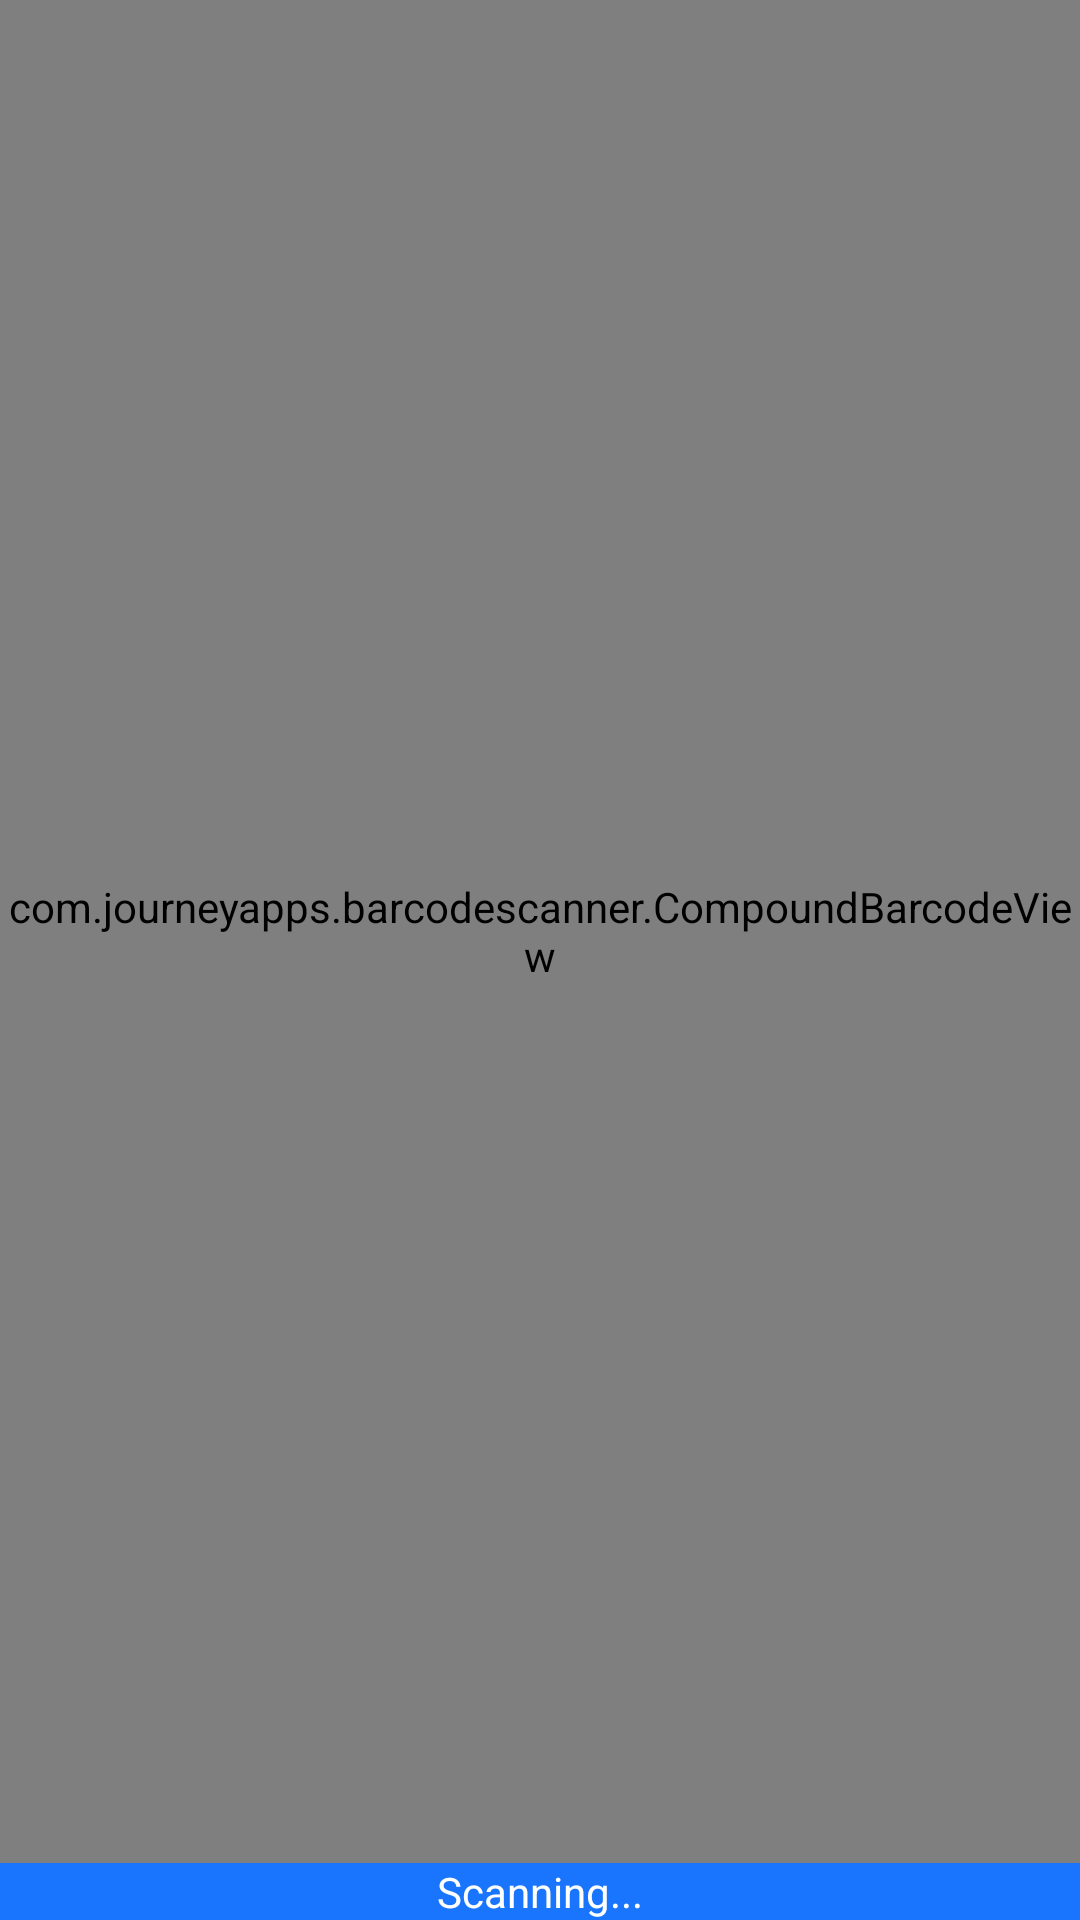

Layout XML and referenced resources for this Android screen:
<!-- AndroidManifest.xml: application theme AppTheme -->
<!-- res/layout/activity_scan.xml -->
<?xml version="1.0" encoding="utf-8"?>
<RelativeLayout xmlns:android="http://schemas.android.com/apk/res/android"
    xmlns:tools="http://schemas.android.com/tools"
    android:layout_width="match_parent"
    android:layout_height="match_parent"
    tools:context=".activities.ScanActivity">

<com.journeyapps.barcodescanner.CompoundBarcodeView
    android:id="@+id/barcode_scanner"
    android:layout_width="match_parent"
    android:layout_height="0dp"
    android:layout_above="@+id/buttonsLayout"
    android:layout_alignParentTop="true">

</com.journeyapps.barcodescanner.CompoundBarcodeView>

<LinearLayout
    android:orientation="vertical"
    android:layout_width="match_parent"
    android:layout_height="wrap_content"
    android:layout_alignParentBottom="true"
    android:background="#1975fe"
    android:id="@+id/buttonsLayout">

    <TextView
        android:layout_width="match_parent"
        android:layout_height="wrap_content"
        android:textColor="@color/White"
        android:gravity="center_horizontal"
        android:text="Scanning..." />
</LinearLayout>

</RelativeLayout>
<!-- resources referenced by this layout -->
<resources>
  <color name="White">#ffffff</color>
  <style name="AppTheme" parent="Theme.AppCompat.Light.NoActionBar">
          <item name="colorPrimary">@color/md_blue_500</item>
          <item name="colorPrimaryDark">@color/md_blue_700</item>
          <item name="colorAccent">@color/md_amber_500</item>
          <item name="colorControlHighlight">@color/md_blue_500</item>
          <item name="android:windowBackground">@color/md_white_1000</item>
          <item name="android:windowActionBar">false</item>
  
      </style>
  <color name="md_blue_500">#2196f3</color>
  <color name="md_blue_700">#1976d2</color>
  <color name="md_amber_500">#ffc107</color>
  <color name="md_white_1000">#ffffff</color>
</resources>
